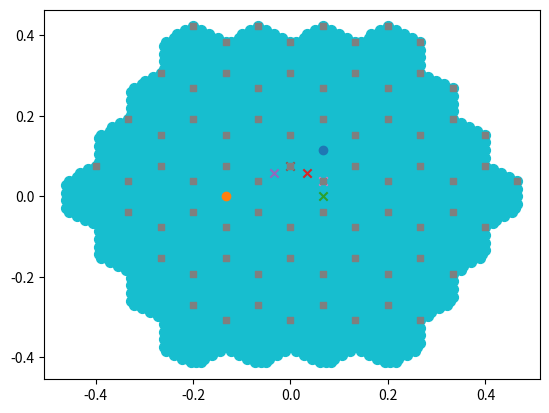

Python code for this plot:
import numpy as np
import scipy
from scipy.spatial import Voronoi, voronoi_plot_2d
from scipy import linalg as la
import time
import matplotlib.pyplot as plt
 

class MoireTriangLattice:

    def __init__(self, Npoints, theta, normed, c6sym, umkl):

        self.Npoints = Npoints
        self.theta = theta
        self.a =np.array([[1,0],[1/2,np.sqrt(3)/2]])  #original graphene lattice vectors: rows are basis vectors
        self.b =(2*np.pi)*np.array([[1,-1/np.sqrt(3)],[0,2/np.sqrt(3)]]) # original graphene reciprocal lattice vectors : rows are basis vectors
        self.rot_min =np.array([[np.cos(theta/2),np.sin(theta/2)],[-np.sin(theta/2),np.cos(theta/2)]]) #rotation matrix -thet/2
        self.rot_plus =np.array([[np.cos(theta/2),-np.sin(theta/2)],[np.sin(theta/2),np.cos(theta/2)]]) #rotation matrix +thet/2
        self.normed=normed

        #some symmetries:
        #C2z
        th1=np.pi
        self.C2z=np.array([[np.cos(th1),-np.sin(th1)],[np.sin(th1),np.cos(th1)]]) #rotation matrix 
        #C3z
        th1=2*np.pi/3
        self.C3z=np.array([[np.cos(th1),-np.sin(th1)],[np.sin(th1),np.cos(th1)]]) #rotation matrix 
        #C2x inv
        self.C2x=np.array([[1,0],[0,-1]]) #rotation matrix 

        if normed==0:
            self.GMvec=self.GM_vec()
            self.VolMBZ=self.Vol_MBZ()
            self.q=self.qvect()
            self.GMs=self.GM()
            
        elif normed==1:
            [GM1,GM2]=self.GM_vec()
            [q1,q2,q3]=self.qvect()
            Gnorm=self.GM() #normalized to the reciprocal lattice vector
            self.GMvec=[GM1/Gnorm,GM2/Gnorm]
            self.GMs=self.GM()/Gnorm
            self.VolMBZ=self.Vol_MBZ()/(Gnorm**2)
            self.q=[q1/Gnorm,q2/Gnorm,q3/Gnorm]
            
        else:
            [GM1,GM2]=self.GM_vec()
            [q1,q2,q3]=self.qvect()
            Gnorm=self.qnor() #normalized to the q1 vector
            # print(Gnorm)
            self.GMvec=[GM1/Gnorm,GM2/Gnorm]
            self.GMs=self.GM()/Gnorm
            self.VolMBZ=self.Vol_MBZ()/(Gnorm**2)
            self.q=[q1/Gnorm,q2/Gnorm,q3/Gnorm]
            
            
        self.umkl=umkl
        self.c6sym=c6sym
        if c6sym:
            [self.KX,self.KY]=self.Generate_Umklapp_lattice2(self.KX1bz, self.KY1bz,umkl) #for the momentum transfer lattice
            [self.KQX1,self.KQY1]=self.Generate_Umklapp_lattice2(self.KX1bz, self.KY1bz,umkl+1) #for the momentum transfer lattice
            [self.KQX,self.KQY]=self.c3symmetrize(self.KQX1,self.KQY1)
        else:
            [self.KX1bz,self.KY1bz]=self.Generate_lattice_2()
            [self.KX,self.KY]=self.Generate_Umklapp_lattice2(self.KX1bz, self.KY1bz,umkl) #for the momentum transfer lattice
            [self.KQX,self.KQY]=self.Generate_Umklapp_lattice2(self.KX1bz, self.KY1bz,umkl+1) #for the momentum transfer lattice

        
        
        self.Npoi1bz=np.size(self.KX1bz); print(self.Npoi1bz, "1bz numer of sampling lattice points")
        self.Npoi=np.size(self.KX); print(self.Npoi, "X numer of sampling lattice points")
        self.NpoiQ=np.size(self.KQX); print(self.NpoiQ, "Q numer of sampling lattice points")

        #Mpoints
        self.M1=-self.GMvec[1]/2
        self.M2=self.GMvec[0]/2
        self.M3=self.GMvec[0]/2+self.GMvec[1]/2

        #Kpoints
        self.K1=(2*self.GMvec[0]+self.GMvec[1])/3
        self.K2=(-self.GMvec[1]+self.GMvec[0]) /3

        
    def __repr__(self):
        return "lattice( LX={w}, twist_angle={c})".format(h=self.Npoints, c=self.theta)

    #reciprocal vectors for the superlattice
    def GM_vec(self):
        #rotated vectors
        astar1=self.b@self.rot_min #top layer rotated -theta
        astar2=self.b@self.rot_plus  #bottom layer rotated +theta
        GM1=astar1[0,:]-astar2[0,:]
        GM2=astar1[1,:]-astar2[1,:]
        return [GM1,GM2]
    
    #reciprocal space period for the superlattice
    def GM(self):
        [GM1,GM2]=self.GM_vec()
        return np.sqrt(GM1@GM1)

    #Moire real space superlattice vectors
    def LM_vec(self):

        #rotated vectors
        [GM1,GM2]=self.GM_vec()
        LM1=2*np.pi*np.array([GM2[1],-GM2[0]])/la.det(np.array([GM1,GM2]))
        LM2=2*np.pi*np.array([-GM1[1],GM1[0]])/la.det(np.array([GM1,GM2]))
        return [LM1,LM2]
    
    #moire period in real space
    def LM(self):
        [LM1,LM2]=self.LM_vec()
        return np.sqrt(LM1@LM1)

    #FBZ volume
    def Vol_MBZ(self):
        [GM1,GM2]=self.GM_vec()
        zhat=np.array([0,0,1])
        b_1=np.array([GM1[0],GM1[1],0]) # Moire reciprocal lattice vect extended
        b_2=np.array([GM2[0],GM2[1],0]) # Moire reciprocal lattice vect extended
        Vol_rec=np.cross(b_1,b_2)@zhat
        return Vol_rec
    
    #WZ volume
    def Vol_WZ(self):
        [LM1,LM2]=self.LM_vec()
        zhat=np.array([0,0,1])
        b_1=np.array([LM1[0],LM1[1],0]) # Moire reciprocal lattice vect extended
        b_2=np.array([LM2[0],LM2[1],0]) # Moire reciprocal lattice vect extended
        Vol_rec=np.cross(b_1,b_2)@zhat
        return Vol_rec

    #lowest order q vectors that contribute to the moire potential (plus valley)
    def qvect(self):

        astar1=self.b@self.rot_min #top layer rotated +theta
        astar2=self.b@self.rot_plus  #bottom layer rotated -theta
        Kplus1=+(2*astar1[0,:]+astar1[1,:])/3  #K of top layer
        Kplus2=+(2*astar2[0,:]+astar2[1,:])/3 #K of bottom layer
        q1=Kplus1-Kplus2
        q2=self.C3z@q1
        q3=self.C3z@q2

        return [q1,q2,q3]

    def qnor(self):
        [q1,q2,q3]=self.qvect()
        return la.norm(q1)

    #hexagon where the pointy side is up
    def hexagon1(self,pos,Radius_inscribed_hex):
        y,x = map(abs, pos) #taking the absolute value of the rotated hexagon, only first quadrant matters #effective rotation
        return y < np.sqrt(3)* min(Radius_inscribed_hex - x, Radius_inscribed_hex / 2) #checking if the point is under the diagonal of the inscribed hexagon and below the top edge
    
    #hexagon where the flat side is up
    def hexagon2(self,pos, Radius_inscribed_hex):
        x,y = map(abs, pos) #taking the absolute value of the rotated hexagon, only first quadrant matters
        return y < np.sqrt(3)* min(Radius_inscribed_hex - x, Radius_inscribed_hex / 2) #checking if the point is under the diagonal of the inscribed hexagon and below the top edge
               

    #gets high symmetry points
    def FBZ_points(self,b_1,b_2):
        #creating reciprocal lattice
        Np=4
        n1=np.arange(-Np,Np+1)
        n2=np.arange(-Np,Np+1)
        Recip_lat=[]
        for i in n1:
            for j in n2:
                point=b_1*i+b_2*j
                Recip_lat.append(point)

        #getting the nearest neighbours to the gamma point
        Recip_lat_arr=np.array(Recip_lat)
        dist=np.round(np.sqrt(np.sum(Recip_lat_arr**2, axis=1)),decimals=10)
        sorted_dist=np.sort(list(set(dist)) )
        points=Recip_lat_arr[np.where(dist<sorted_dist[2])[0]]

        #getting the voronoi decomposition of the gamma point and the nearest neighbours
        vor = Voronoi(points)
        Vertices=(vor.vertices)

        #ordering the points counterclockwise in the -pi,pi range
        angles_list=list(np.arctan2(Vertices[:,1],Vertices[:,0]))
        Vertices_list=list(Vertices)

        # joint sorting the two lists for angles and vertices for convenience later.
        # the linear plot routine requires the points to be in order
        # atan2 takes into acount quadrant to get the sign of the angle
        angles_list, Vertices_list = (list(t) for t in zip(*sorted(zip(angles_list, Vertices_list))))

        ##getting the M points as the average of consecutive K- Kp points
        Edges_list=[]
        for i in range(len(Vertices_list)):
            Edges_list.append([(Vertices_list[i][0]+Vertices_list[i-1][0])/2,(Vertices_list[i][1]+Vertices_list[i-1][1])/2])

        Gamma=[0,0]
        K=Vertices_list[0::2]
        Kp=Vertices_list[1::2]
        M=Edges_list[0::2]
        Mp=Edges_list[1::2]

        return Vertices_list, Gamma, K, Kp, M, Mp

    #creates two arrays containing X and Y coordinates for the lattice points                                                     
    def Generate_lattice(self):
        [GM1,GM2]=self.GM_vec()
        LM=self.LM()
        Vertices_list, Gamma, K, Kp, M, Mp=self.FBZ_points(GM1,GM2)

        k_window_sizey = K[2][1] 
        k_window_sizex = K[1][0] 

        #will filter points that are in a hexagon inscribed in a circle of radius Radius_inscribed_hex
        Radius_inscribed_hex=1.0000005*k_window_sizey


        print("starting sampling in reciprocal space....")
        s=time.time()

        #initial grid that will be filtered
        LP=self.Npoints
        nn1=np.arange(-LP,LP+1,1)
        nn2=np.arange(-LP,LP+1,1)

        nn_1,nn_2=np.meshgrid(nn1,nn2)

        nn_1p=[]
        nn_2p=[]
        for x in nn1:
            for y in nn2:
                kx=(2*np.pi*x/LP)/LM
                ky=(2*(2*np.pi*y/LP - np.pi*x/LP)/np.sqrt(3))/LM
                if self.hexagon1( ( kx, ky), Radius_inscribed_hex ):
                    nn_1p.append(x)
                    nn_2p.append(y)

        e=time.time()
        print("finished sampling in reciprocal space....t=",e-s," s")

        nn_1pp=np.array(nn_1p)
        nn_2pp=np.array(nn_2p)

        KX=(2*np.pi*nn_1pp/LP)/LM
        KY= (2*(2*np.pi*nn_2pp/LP - np.pi*nn_1pp/LP)/np.sqrt(3))/LM

        #Making the sampling lattice commensurate with the MBZ
        fact=K[2][1]/np.max(KY)
        KX=KX*fact
        KY=KY*fact

        if self.normed==0:
            Gnorm=1
        elif self.normed==1:
            Gnorm=self.GM() #normalized to the reciprocal lattice vector
        else:
            Gnorm=self.qnor() #normalized to the q1 vector
        return [KX/Gnorm,KY/Gnorm]


    #returns the lattice vectors that span the sampling lattice when multiplied by integers                                              
    def Generating_vec_samp_lattice(self, scale_fac_latt):
        [GM1,GM2]=self.GM_vec()
        LM=self.LM()
        Vertices_list, Gamma, K, Kp, M, Mp=self.FBZ_points(GM1,GM2)

        k_window_sizey = K[2][1] 
        k_window_sizex = K[1][0] 

        #will filter points that are in a hexagon inscribed in a circle of radius Radius_inscribed_hex
        Radius_inscribed_hex=1.0000005*k_window_sizey


        print("starting sampling in reciprocal space....")
        s=time.time()

        #initial grid that will be filtered
        LP=self.Npoints
        nn1=np.arange(-LP,LP+1,1)
        nn2=np.arange(-LP,LP+1,1)

        nn_1,nn_2=np.meshgrid(nn1,nn2)

        nn_1p=[]
        nn_2p=[]
        for x in nn1:
            for y in nn2:
                kx=(2*np.pi*x/LP)/LM
                ky=(2*(2*np.pi*y/LP - np.pi*x/LP)/np.sqrt(3))/LM
                if self.hexagon1( ( kx, ky), Radius_inscribed_hex ):
                    nn_1p.append(x)
                    nn_2p.append(y)

        e=time.time()
        print("finished sampling in reciprocal space....t=",e-s," s")

        nn_1pp=np.array(nn_1p)
        nn_2pp=np.array(nn_2p)

        KX=(2*np.pi*nn_1pp/LP)/LM
        KY= (2*(2*np.pi*nn_2pp/LP - np.pi*nn_1pp/LP)/np.sqrt(3))/LM

        #Making the sampling lattice commensurate with the MBZ
        fact=K[2][1]/np.max(KY)
        KX=KX*fact
        KY=KY*fact

        KX_0=(2*np.pi*1/LP)/LM
        KY_0= (2*(2*np.pi*0/LP - np.pi*1/LP)/np.sqrt(3))/LM

        KX_1=(2*np.pi*0/LP)/LM
        KY_1= (2*(2*np.pi*1/LP - np.pi*0/LP)/np.sqrt(3))/LM
    
        #Making the sampling lattice commensurate with the MBZ
        K_0=np.array([KX_0,KY_0])*fact
        K_1=np.array([KX_1,KY_1])*fact

        if self.normed==0:
            Gnorm=1
        elif self.normed==1:
            Gnorm=self.GM() #normalized to the reciprocal lattice vector
        else:
            Gnorm=self.qnor() #normalized to the q1 vector

        return [K_0/Gnorm,K_1/Gnorm]
    
    
    #same as Generate lattice but for the original graphene (FBZ of triangular lattice)
    def Generate_lattice_og(self):

        
        Vertices_list, Gamma, K, Kp, M, Mp=self.FBZ_points(self.b[0,:],self.b[1,:])

        k_window_sizey = K[2][1] 
        k_window_sizex = K[1][0] 

        #will filter points that are in a hexagon inscribed in a circle of radius Radius_inscribed_hex
        Radius_inscribed_hex=1.0000005*k_window_sizex


        print("starting sampling in reciprocal space....")
        s=time.time()

        #initial grid that will be filtered
        LP=self.Npoints
        nn1=np.arange(-LP,LP+1,1)
        nn2=np.arange(-LP,LP+1,1)

        nn_1,nn_2=np.meshgrid(nn1,nn2)

        nn_1p=[]
        nn_2p=[]
        for x in nn1:
            for y in nn2:
                kx=(2*np.pi*x/LP)
                ky=(2*(2*np.pi*y/LP - np.pi*x/LP)/np.sqrt(3))
                if self.hexagon2( ( kx, ky ), Radius_inscribed_hex ):
                    nn_1p.append(x)
                    nn_2p.append(y)

        e=time.time()
        print("finished sampling in reciprocal space....t=",e-s," s")

        nn_1pp=np.array(nn_1p)
        nn_2pp=np.array(nn_2p)

        KX=(2*np.pi*nn_1pp/LP)
        KY= (2*(2*np.pi*nn_2pp/LP - np.pi*nn_1pp/LP)/np.sqrt(3))

        #Making the sampling lattice commensurate with the MBZ
        fact=K[1][0]/np.max(KX)
        KX=KX*fact
        KY=KY*fact
        
        return [KX,KY]

    def Generate_momentum_transfer_lattice(self, KX, KY):

        Npoi=np.shape(KY)[0]
        KQ=[]
        for i in range(Npoi):
            for j in range(Npoi):
                KQ.append([round(KX[j]+KX[i], 8),round(KY[j]+KY[i], 8)])
        # plt.scatter(KX,KY)
        # plt.show()
        KQarr=np.array(KQ)
        print("Kq non unique grid ",np.shape(KQarr))

        #unique_data =np.array( [list(x) for x in set(tuple(x) for x in KQ)])
        unique_data =np.array( [list(i) for i in set(tuple(i) for i in KQ)])
        print("Kq grid unique",np.shape(unique_data))
        print("K grid ",np.shape(KX))
        KQX=unique_data[:,0]
        KQY=unique_data[:,1]

        Ik=[]
        for j in range(Npoi):
            indmin=np.argmin(np.sqrt((KQX-KX[j])**2+(KQY-KY[j])**2))
            Ik.append(indmin)

        return [KQX, KQY, Ik]
    
    def Generate_momentum_transfer_umklapp_lattice(self, KX, KY,  KXu, KYu):

        Npoi=np.shape(KYu)[0]
        KQ=[]
        for i in range(Npoi):
            for j in range(np.shape(KY)[0]):
                KQ.append([round(KX[j]+KXu[i], 8),round(KY[j]+KYu[i], 8)])
        # plt.scatter(KX,KY)
        # plt.show()
        KQarr=np.array(KQ)
        print("Kq non unique grid ",np.shape(KQarr))

        #unique_data =np.array( [list(x) for x in set(tuple(x) for x in KQ)])
        unique_data =np.array( [list(i) for i in set(tuple(i) for i in KQ)])
        print("Kq grid unique",np.shape(unique_data))
        print("K grid ",np.shape(KX))
        KQX=unique_data[:,0]
        KQY=unique_data[:,1]

        Ik=[]
        for j in range(Npoi):
            indmin=np.argmin(np.sqrt((KQX-KXu[j])**2+(KQY-KYu[j])**2))
            Ik.append(indmin)

        # plt.scatter(KQX, KQY)
        # plt.scatter(KQX[Ik], KQY[Ik])
        # plt.show()
        return [KQX, KQY, Ik]

    #normal linear interpolation to generate samples accross High symmetry points
    def linpam(self,Kps,Npoints_q):
        Npoints=len(Kps)
        t=np.linspace(0, 1, Npoints_q)
        linparam=np.zeros([Npoints_q*(Npoints-1),2])
        for i in range(Npoints-1):
            linparam[i*Npoints_q:(i+1)*Npoints_q,0]=Kps[i][0]*(1-t)+t*Kps[i+1][0]
            linparam[i*Npoints_q:(i+1)*Npoints_q,1]=Kps[i][1]*(1-t)+t*Kps[i+1][1]

        return linparam
        
    def High_symmetry_path(self):
        [GM1,GM2]=self.GM_vec()
        VV, Gamma, K, Kp, M, Mp=self.FBZ_points(GM1,GM2)
        VV=VV+[VV[0]] #verices

        L=[]
        L=L+[K[0]]+[Gamma]+[M[0]]+[Kp[-1]] ##path in reciprocal space
        # L=L+[K[0]]+[Gamma]+[M[0]]+[K[0]] ##path in reciprocal space Andrei paper

        Nt_points=80
        kp_path=self.linpam(L,Nt_points)

        if self.normed==0:
            Gnorm=1
        elif self.normed==1:
            Gnorm=self.GM() #normalized to the reciprocal lattice vector
        else:
            Gnorm=self.qnor() #normalized to the q1 vector

        return kp_path/Gnorm

    def boundary(self):
        [GM1,GM2]=self.GM_vec()
        Vertices_list, Gamma, K, Kp, M, Mp=self.FBZ_points(GM1,GM2)

        if self.normed==0:
            Gnorm=1
        elif self.normed==1:
            Gnorm=self.GM() #normalized to the reciprocal lattice vector
        else:
            Gnorm=self.qnor() #normalized to the q1 vector

        return np.array(Vertices_list+[Vertices_list[0]])/Gnorm

    ### SYMMETRY OPERATIONS ON THE LATTICE
    def C2zLatt(self,KX,KY):
        ##KX and KY are one dimensional arrays
        Npoi = np.size(KX)
        KXc2z=KX*self.C2z[0,0]+KY*self.C2z[0,1]
        KYc2z=KX*self.C2z[1,0]+KY*self.C2z[1,1]
        Indc2z=np.zeros(Npoi) # indices of the initial lattice in the rotated lattice
        for i in range(Npoi):
            #this works well because the rotation is a symmetry of the sampling lattice and the sampling lattice is commensurate
            Indc2z[i]=np.argmin( (KX-KXc2z[i])**2 +(KY-KYc2z[i])**2)

        return [KXc2z,KYc2z, Indc2z]

    def C2xLatt(self,KX,KY):
        ##KX and KY are one dimensional arrays
        Npoi = np.size(KX)
        KXc2x=KX*self.C2x[0,0]+KY*self.C2x[0,1]
        KYc2x=KX*self.C2x[1,0]+KY*self.C2x[1,1]
        Indc2x=np.zeros(Npoi) # indices of the initial lattice in the rotated lattice
        for i in range(Npoi):
            #this works well because the rotation is a symmetry of the sampling lattice and the sampling lattice is commensurate
            Indc2x[i]=np.argmin( (KX-KXc2x[i])**2 +(KY-KYc2x[i])**2)

        return [KXc2x,KYc2x, Indc2x]

    def C3zLatt(self,KX,KY):
        ##KX and KY are one dimensional arrays
        Npoi = np.size(KX)
        KXc3z=KX*self.C3z[0,0]+KY*self.C3z[0,1]
        KYc3z=KX*self.C3z[1,0]+KY*self.C3z[1,1]
        Indc3z=np.zeros(Npoi) # indices of the initial lattice in the rotated lattice
        for i in range(Npoi):
            #this works well because the rotation is a symmetry of the sampling lattice and the sampling lattice is commensurate
            Indc3z[i]=np.argmin( (KX-KXc3z[i])**2 +(KY-KYc3z[i])**2)

        return [KXc3z,KYc3z, Indc3z]

    #to check whether this is working uncomment the plot statments
    def findpath(self,Kps,KX,KY):

        path=np.empty((0), dtype=int)
        pthK=[]
        HSP_index=[]
        counter_path=0
        nnlist=[[0,1],[1,0],[0,-1],[-1,0],[-1,-1],[1,1]] #specific for the reciprocal lattice vectors that I picked
        HSP_index.append(counter_path)
        NHSpoints=np.shape(Kps)[0]
        

        [k1,k2]=self.Generating_vec_samp_lattice( np.max(KY))


        amin=np.linalg.norm(k1)
        # print(amin, np.sqrt( (KX[1]-KX[0])**2+(KY[1]-KY[0])**2 ))      
        l=np.argmin(  (Kps[0][0]-KX)**2 + (Kps[0][1]-KY)**2 )

        path=np.append(path,int(l)) 
        pthK.append([KX[l],KY[l]])

        
        for indhs in range(NHSpoints-1):

            c=0
            c2=0
            
            
            dist=np.sqrt( (Kps[indhs+1][0]-KX[l])**2 + (Kps[indhs+1][1]-KY[l])**2)
            while ( c2<1  and  dist>=0.8*amin):
                dists=[]
                KXnn=[]
                KYnn=[]

                dist_pre=dist
                # print(Kps[indhs+1], dist, amin)
                # plt.scatter(KX,KY)
                for nn in range(6): #coordination number is 6
                    kxnn= KX[l]+nnlist[nn][0]*k1[0]+nnlist[nn][1]*k2[0]
                    kynn= KY[l]+nnlist[nn][0]*k1[1]+nnlist[nn][1]*k2[1]
                    di=np.sqrt( (Kps[indhs+1][0]-kxnn)**2 + (Kps[indhs+1][1]-kynn)**2)
                    dists.append(di)
                    KXnn.append(kxnn)
                    KYnn.append(kynn)
                    # plt.scatter(kxnn,kynn)
                    # print(kxnn,kynn)
                
                

                
                dist=np.min(np.array(dists))
                ind_min=np.argmin(np.array(dists))

                
                # print(KX[l],KY[l],KXnn[ind_min],KYnn[ind_min])
                
                # plt.scatter(KXnn[ind_min],KYnn[ind_min], marker='x')
                # plt.show()
                l=np.argmin(  np.sqrt((KXnn[ind_min]-KX)**2 + (KYnn[ind_min]-KY)**2 ))
                # print(l)
                # print(KX[l],KY[l],KXnn[ind_min],KYnn[ind_min])

                if dist_pre==dist:
                    c2=c2+1
                

                path=np.append(path,int(l))
                pthK.append([KX[l],KY[l]])
                # print([KX[i,j],KY[i,j]],[Kps[indhs+1][0],Kps[indhs+1][1]], dist)

                c=c+1
                counter_path=counter_path+1
        
            HSP_index.append(counter_path)
            
            
        return path,np.array(pthK),HSP_index

    def embedded_High_symmetry_path(self, KX,KY):
        [GM1,GM2]=self.GMvec
        VV, Gamma, K, Kp, M, Mp=self.FBZ_points(GM1,GM2)
        VV=VV+[VV[0]] #verices

        Kps=[]
        Kps=Kps+[K[1]]+[Gamma]+[M[0]]+[Kp[2]]
        [path,kpath,HSP_index]=self.findpath(Kps,KX,KY)


        return [path,kpath,HSP_index]
    
    def embedded_High_symmetry_path_umkls(self):
        [GM1,GM2]=self.GMvec
        VV, Gamma, K, Kp, M, Mp=self.FBZ_points(GM1,GM2)
        VV=VV+[VV[0]] #verices

        Kps=[]
        Kps=Kps+[K[1]]+[Gamma]+[M[0]]+[Kp[2]]
        [path_pre,kpath,HSP_index]=self.findpath(Kps,self.KX1bz,self.KY1bz)
        path=self.insertion_index(self.KX1bz[path_pre],self.KY1bz[path_pre],self.KX,self.KY)


        return [path,kpath,HSP_index,self.KX1bz[path_pre],self.KY1bz[path_pre],self.KX,self.KY]

    def kwrap_FBZ(self,kx,ky):
        dmin=kx**2+ky**2
        G=[0,0]
        [GM1,GM2]=self.GMvec
        for MG in self.MGS1:
            d=(kx-MG[0]*GM1[0]-MG[1]*GM2[0])**2+(ky-MG[0]*GM1[1]-MG[1]*GM2[1])**2
            if d<dmin+1e-10: #slightly more stringent to keep terms fixed if they differ by machine precission 
                dmin=d
                G=MG
        kxp=kx-G[0]*GM1[0]-G[1]*GM2[0]
        kyp=ky-G[0]*GM1[1]-G[1]*GM2[1]
        return kxp,kyp

    def mask_KPs(self, KX,KY, thres):
        [GM1,GM2]=self.GMvec
        Vertices_list, Gamma, K, Kp, M, Mp=self.FBZ_points(GM1,GM2)

        k_window_sizey = K[2][1] 
        k_window_sizex = K[1][0] 

        Radius_inscribed_hex=1.0000005*k_window_sizey
        K=np.sqrt(KX**2+KY**2)
        ind=np.where(K<k_window_sizex*thres)
        return [KX[ind],KY[ind], ind]
    
    def Umklapp_List(self, umklapps):
        #G processes
        G=self.GMs
        Gu=[]
        [GM1, GM2]=self.GMvec
        for i in range(-10,10):
            for j in range(-10,10):
                Gp=i*GM1+j*GM2
                Gpn=np.sqrt(Gp.T@Gp)
                if  Gpn<=G*(umklapps+0.1):
                    Gu=Gu+[[i,j]]
        #             plt.scatter(Gp[0], Gp[1], c='r')
        #         else:
        #             plt.scatter(Gp[0], Gp[1], c='b')

        # thetas=np.linspace(0,2*np.pi, 100)
        # xx=umklapps*G*np.cos(thetas)
        # yy=umklapps*G*np.sin(thetas)
        # plt.plot(xx,yy)
        # plt.savefig("ulat.png")
        # plt.close()
        return Gu
    
    def Generate_Umklapp_lattice2(self, KX, KY, numklaps):
        Gu=self.Umklapp_List(numklaps)
        [GM1, GM2]=self.GMvec
        KXu=[]
        KYu=[]


        for GG in Gu:
            KXu=KXu+[KX+GG[0]*GM1[0]+GG[1]*GM2[0]]
            KYu=KYu+[KY+GG[0]*GM1[1]+GG[1]*GM2[1]]
        
        KXum=np.concatenate( KXu )
        KYum=np.concatenate( KYu )
        return [KXum, KYum]
    
    def insertion_index(self, KX,KY, KQX,KQY):
        #list of size Npoi that has the index of K in KQ
        Npoi=np.size(KX)
        Ik=[]
        for j in range(Npoi):
            indmin=np.argmin(np.sqrt((KQX-KX[j])**2+(KQY-KY[j])**2))
            Ik.append(indmin)
        return Ik
    
    def insertion_index_mean_stripe(self, KX,KY, KQX,KQY):
        #list of size Npoi that has the index of K in KQ
        Npoi=np.size(KX)
        Ik=[]
        for j in range(Npoi):
            indmin=np.argmin(np.sqrt((KQX-KX[j])**2+(KQY-KY[j])**2))
            Ik.append(indmin)
        return Ik
    
    def hexagon3(self,pos, Radius_inscribed_hex, KX,KY):
        Y,X = map(abs, pos) #taking the absolute value of the rotated hexagon, only first quadrant matters
        kx=[]
        ky=[]
        delind=[]
        for i in range(np.size(X)):
            if (Y[i] <= np.sqrt(3)* min(Radius_inscribed_hex - X[i], Radius_inscribed_hex / 2)):
                kx.append(pos[0][i])
                ky.append(pos[1][i])
                delind.append(i)
        KX=np.delete(KX,delind)
        KY=np.delete(KY,delind)
  
        return kx,ky, KX,KY

    def Generate_lattice_2(self):
        
        print("starting sampling in reciprocal space....")
        s=time.time()
        
        [GM1,GM2]=self.GM_vec()
        LM=self.LM()
        Vertices_list, Gamma, K, Kp, M, Mp=self.FBZ_points(GM1,GM2)
        
        
        GM1p, GM2p=self.GM_vec()
        GM1=-GM2p
        GM2=GM1p+GM2p
        
        
        
        LP=self.Npoints
        nn1=np.arange(0,LP,1)
        nn2=np.arange(0,LP,1)

        nn_1,nn_2=np.meshgrid(nn1,nn2)
        n1=nn_1.flatten()
        n2=nn_2.flatten()

        KXp=n1*GM1[0]/LP+n2*GM2[0]/LP
        KYp=n1*GM1[1]/LP+n2*GM2[1]/LP

        k_window_sizey = K[2][1] 
        k_window_sizex = K[1][0] 

        #will filter points that are in a hexagon inscribed in a circle of radius Radius_inscribed_hex
        
        kxx=[]
        kyy=[]

        uc=1+0.5/LP #to make the window slightly inclusive 1+epsilon
        dc=1-0.5/LP
        
        kx,ky,KXp, KYp=self.hexagon3([KXp, KYp], uc*k_window_sizey, KXp, KYp)
        kxx=kxx+kx
        kyy=kyy+ky
        
        Ulist=self.Umklapp_List(1)
        
        #folding into the FBZ
        for U in Ulist:
            G=GM1p*U[0]+GM2p*U[1]
 
            if not (U[0]==0 and U[1]==0):
                kx,ky,KXp, KYp=self.hexagon3([KXp+G[0], KYp+G[1]], uc*k_window_sizey, KXp, KYp)
                kxx=kxx+kx
                kyy=kyy+ky
        
        #sorting from most negative to most positive 
        kw2,kyy2 = zip(*sorted(zip(np.array(kxx)+np.array(kyy),kyy)))
        kw2,kxx2 = zip(*sorted(zip(np.array(kxx)+np.array(kyy),kxx)))
        
        KX=np.array(kxx2)
        KY=np.array(kyy2)

        e=time.time()
        print("finished sampling in reciprocal space....t=",e-s," s")

        if self.normed==0:
            Gnorm=1
        elif self.normed==1:
            Gnorm=self.GM() #normalized to the reciprocal lattice vector
        else:
            Gnorm=self.qnor() #normalized to the q1 vector
        return [KX/Gnorm,KY/Gnorm]
    

    def all_dirac_ind(self):
        
                
        if self.c6sym:
            [GM1,GM2]=self.GM_vec()
            Vertices_list, Gamma, K, Kp, M, Mp=self.FBZ_points(GM1,GM2)
            
            if self.normed==0:
                Gnorm=1
            elif self.normed==1:
                Gnorm=self.GM() #normalized to the reciprocal lattice vector
            else:
                Gnorm=self.qnor() #normalized to the q1 vector
                
                
            indices=[]
            numG=int(self.NpoiQ/self.Npoi1bz)
            print(numG)
            for i in range(len(Vertices_list)):
                x=self.KX1bz-Vertices_list[i][0]/Gnorm
                y=self.KY1bz-Vertices_list[i][1]/Gnorm
                indi=np.argmin(x**2+y**2)
                indices.append(indi)
                
                for j in range(numG):
                    indices.append(indi+j*self.Npoi1bz)
        else:
            [GM1,GM2]=self.GMvec
            indices=[]
            Ulist=self.Umklapp_List(self.umkl+1)
            LP=self.Npoints
            for U in Ulist:
                G=GM1*U[0]+GM2*U[1]
                kx=self.KX-(G[0]-self.K1[0])
                ky=self.KY-(G[1]-self.K1[1])
                
                indi=np.argmin(kx**2 +ky**2)
                kxc=kx[indi]
                kyc=ky[indi]
                check=np.sqrt(kxc**2 + kyc**2)
                
                if check<1e-3/LP:
                    indices.append(indi)
                    
                kx=self.KX-(G[0]-self.K2[0])
                ky=self.KY-(G[1]-self.K2[1])
                
                indi=np.argmin(kx**2 +ky**2)
                kxc=kx[indi]
                kyc=ky[indi]
                check=np.sqrt(kxc**2 + kyc**2)
                
                if check<1e-3/LP:
                    indices.append(indi)
    
            
        return np.array(indices,dtype=int)
    
    def all_dirac_ind_q(self,kkx,kky):
        

        [GM1,GM2]=self.GMvec
        indices=[]
        Ulist=self.Umklapp_List(self.umkl+2)
        LP=self.Npoints
        for U in Ulist:
            G=GM1*U[0]+GM2*U[1]
            kx=kkx-(G[0]-self.K1[0])
            ky=kky-(G[1]-self.K1[1])
            
            indi=np.argmin(kx**2 +ky**2)
            kxc=kx[indi]
            kyc=ky[indi]
            check=np.sqrt(kxc**2 + kyc**2)
            
            if check<1e-3/LP:
                indices.append(indi)
                
            kx=kkx-(G[0]-self.K2[0])
            ky=kky-(G[1]-self.K2[1])
            
            indi=np.argmin(kx**2 +ky**2)
            kxc=kx[indi]
            kyc=ky[indi]
            check=np.sqrt(kxc**2 + kyc**2)
            
            if check<1e-3/LP:
                indices.append(indi)
    
            
        return np.array(indices,dtype=int)


    def c3symmetrize(self, Kx, Ky):
        print("size of q before symmetr...",np.size(Kx))
        q=(Kx+1j*Ky)*np.exp(1j*1e-3/np.size(Kx))
        ang=np.arctan2(np.imag(q),np.real(q))
        indi=[]
        for i in range(np.size(ang)):
            if ang[i]>=0 and ang[i]<2*np.pi/3 and np.abs(q[i])>0:
                indi.append(i)
        indi_arr=np.array(indi)
        
        kx1=Kx[indi_arr]
        ky1=Ky[indi_arr]
        
        kx2=kx1*self.C3z[0,0]+ky1*self.C3z[0,1]
        ky2=kx1*self.C3z[1,0]+ky1*self.C3z[1,1]
           
        kx3=kx2*self.C3z[0,0]+ky2*self.C3z[0,1]
        ky3=kx2*self.C3z[1,0]+ky2*self.C3z[1,1]
        
        kxx=list(kx1)+list(kx2)+list(kx3)+[0]
        kyy=list(ky1)+list(ky2)+list(ky3)+[0]
        
        #sorting from most negative to most positive 
        kw2,kyy2 = zip(*sorted(zip(np.array(kxx)+np.array(kyy),kyy)))
        kw2,kxx2 = zip(*sorted(zip(np.array(kxx)+np.array(kyy),kxx)))
        
        KX=np.array(kxx2)
        KY=np.array(kyy2)
        print("size of q after symmetr...",np.size(KX))
        return [KX,KY]
     
def main() -> int:
    print("\n \n")
    print("lattice sampling...")
    #Lattice parameters 
    #lattices with different normalizations
    modulation_theta=1.05
    Nsamp=12
    theta=modulation_theta*np.pi/180  # magic angle
    c6sym=False
    umkl=2 #the number of umklaps where we calculate an observable ie Pi(q), for momentum transfers we need umkl+1 umklapps when scattering from the 1bz
    l=MoireTriangLattice(Nsamp,theta,0,c6sym,umkl)
    lq=MoireTriangLattice(Nsamp,theta,2,c6sym,umkl) #this one is normalized
    [q1,q2,q3]=l.q
    q=np.sqrt(q1@q1)
    print(f"taking {umkl} umklapps")
    VV=lq.boundary()
    
    plt.scatter(l.KX, l.KY, s=50)
    plt.scatter([l.GMvec[0][0]],[l.GMvec[0][1]], marker='o')
    plt.scatter([l.GMvec[1][0]],[l.GMvec[1][1]], marker='o')
    
    # M1=-l.GMvec[1]/2
    # plt.scatter([M1[0]],[M1[1]], marker='x')
    # M2=l.GMvec[0]/2
    # plt.scatter([M2[0]],[M2[1]], marker='x')
    # M3=l.GMvec[0]/2+l.GMvec[1]/2
    # plt.scatter([M3[0]],[M3[1]], marker='x')
    
    # K1=(2*l.GMvec[0]+l.GMvec[1])/3
    # plt.scatter([K1[0]],[K1[1]], marker='x')
    # K2=(-l.GMvec[1]+l.GMvec[0]) /3
    # plt.scatter([K2[0]],[K2[1]], marker='x')
    
    plt.scatter([l.M1[0]],[l.M1[1]], marker='x')
    plt.scatter([l.M2[0]],[l.M2[1]], marker='x')
    plt.scatter([l.M3[0]],[l.M3[1]], marker='x')
    
    plt.scatter([l.K1[0]],[l.K1[1]], marker='x')
    plt.scatter([l.K2[0]],[l.K2[1]], marker='x')
    
    
    inds=l.all_dirac_ind_q(l.KX, l.KY)
    print(np.size(inds), l.Umklapp_List(2))
    plt.scatter(l.KX[inds], l.KY[inds], s=20,marker='s' )
    
    
    plt.show()
    
    
    plt.scatter(l.KQX, l.KQY, s=50)
    plt.scatter([l.GMvec[0][0]],[l.GMvec[0][1]], marker='o')
    plt.scatter([l.GMvec[1][0]],[l.GMvec[1][1]], marker='o')
    
    # M1=-l.GMvec[1]/2
    # plt.scatter([M1[0]],[M1[1]], marker='x')
    # M2=l.GMvec[0]/2
    # plt.scatter([M2[0]],[M2[1]], marker='x')
    # M3=l.GMvec[0]/2+l.GMvec[1]/2
    # plt.scatter([M3[0]],[M3[1]], marker='x')
    
    # K1=(2*l.GMvec[0]+l.GMvec[1])/3
    # plt.scatter([K1[0]],[K1[1]], marker='x')
    # K2=(-l.GMvec[1]+l.GMvec[0]) /3
    # plt.scatter([K2[0]],[K2[1]], marker='x')
    
    plt.scatter([l.M1[0]],[l.M1[1]], marker='x')
    plt.scatter([l.M2[0]],[l.M2[1]], marker='x')
    plt.scatter([l.M3[0]],[l.M3[1]], marker='x')
    
    plt.scatter([l.K1[0]],[l.K1[1]], marker='x')
    plt.scatter([l.K2[0]],[l.K2[1]], marker='x')
    
    
    inds=l.all_dirac_ind_q(l.KQX,l.KQY)
    print(np.size(inds), l.Umklapp_List(2))
    plt.scatter(l.KQX[inds], l.KQY[inds], s=20,marker='s' )
    
    
    plt.show()
    
    
    
    
    # [kx,ky]=l.c3symmetrize(l.KX,l.KY)
    # plt.scatter(kx,ky )
    
    
    # plt.show()
    return 0
    
if __name__ == '__main__':
    import sys
    sys.exit(main())  # next section explains the use of sys.exit
